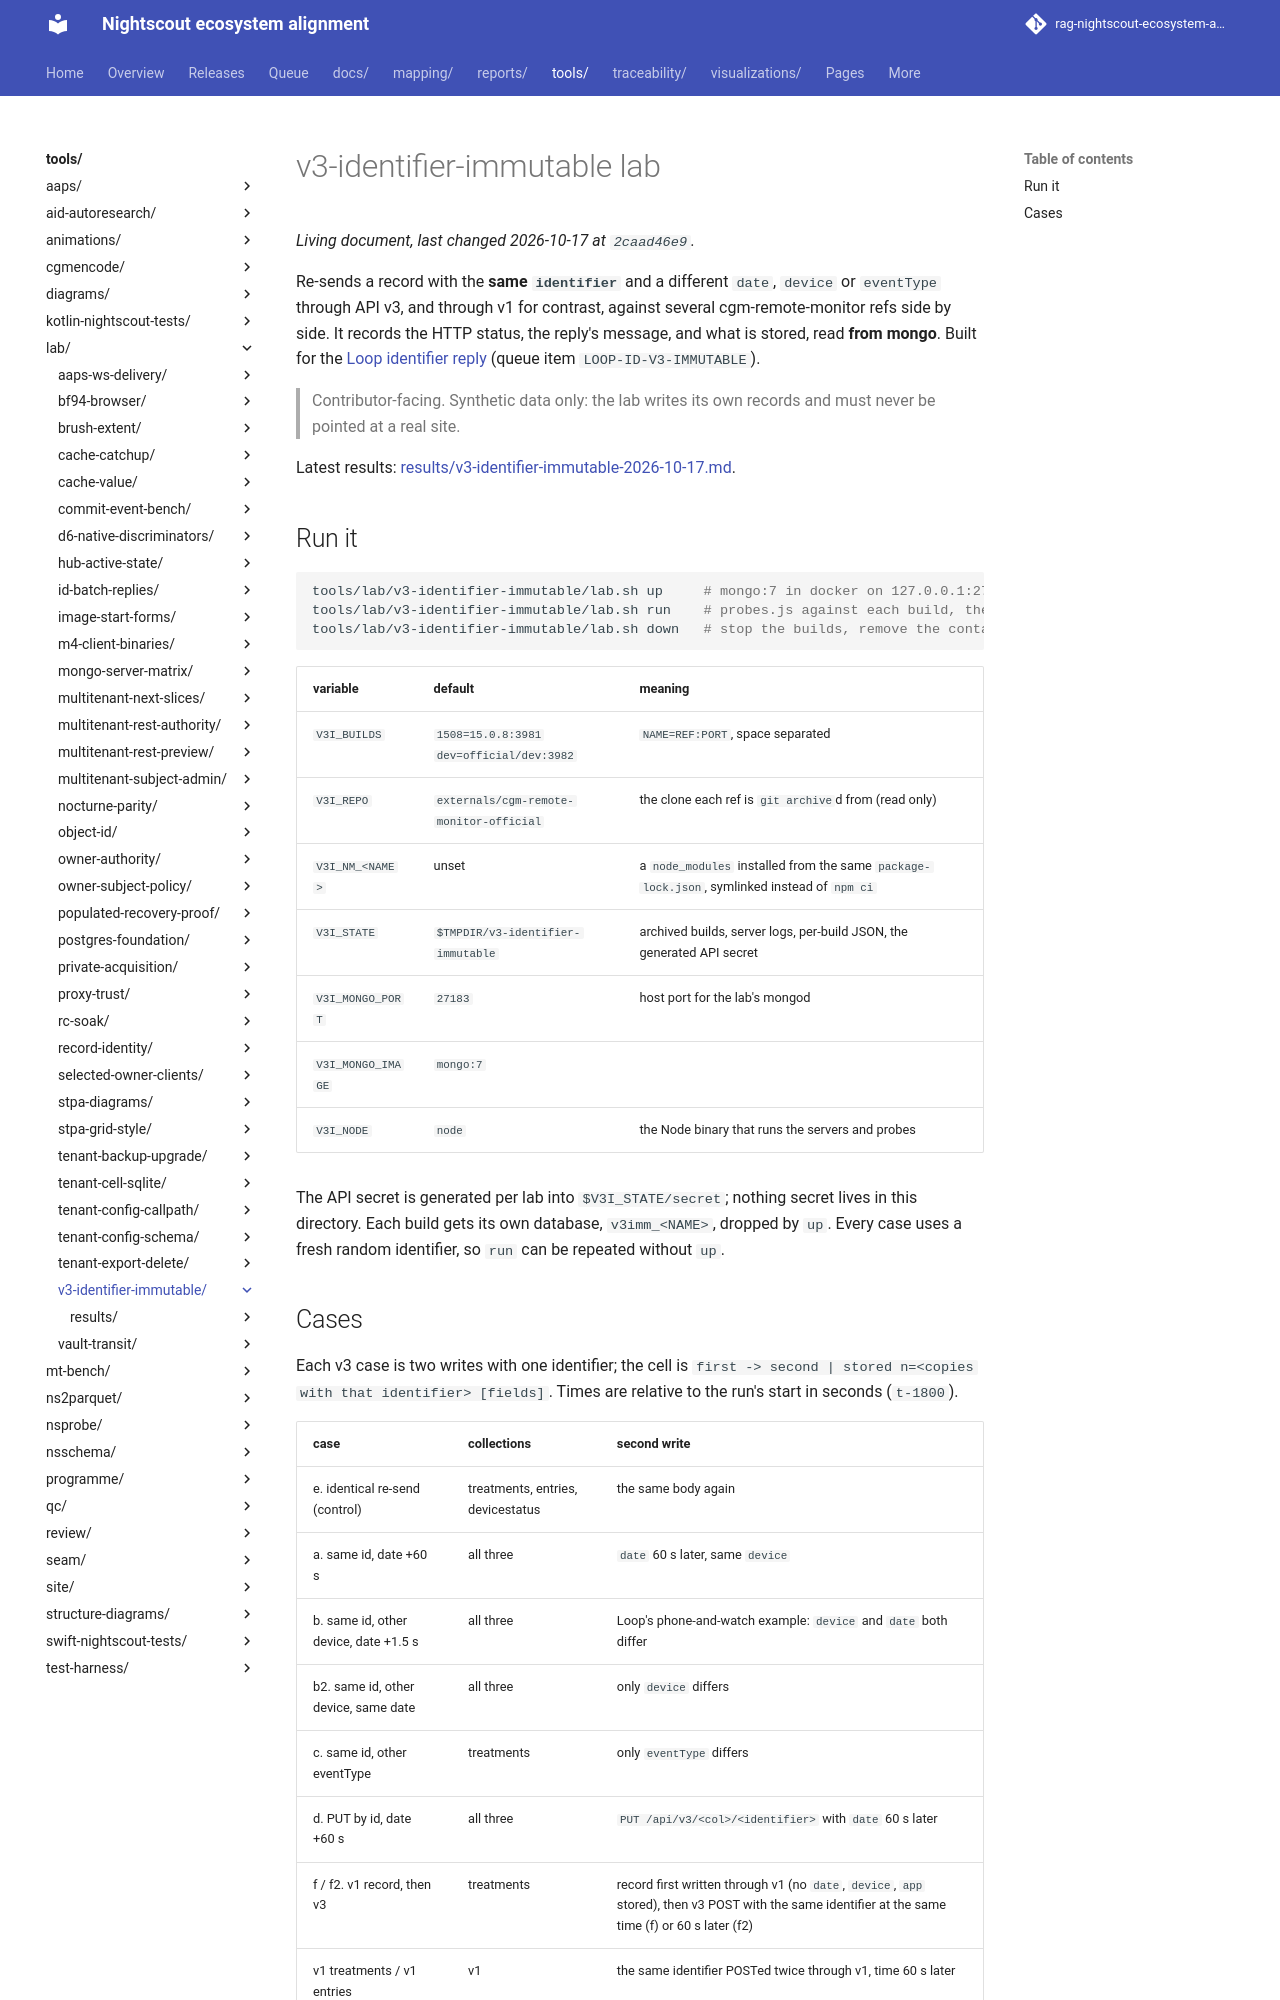

repository: bewest/rag-nightscout-ecosystem-alignment · page: tools/lab/v3-identifier-immutable/index.html · generator: mkdocs

# v3-identifier-immutable lab

Re-sends a record with the **same `identifier`** and a different `date`, `device` or `eventType`
through API v3, and through v1 for contrast, against several cgm-remote-monitor refs side by side.
It records the HTTP status, the reply's message, and what is stored, read **from mongo**. Built for
the [Loop identifier reply](../../../docs/30-design/platform/upstream-asks-loop-identifier/README.md)
(queue item `LOOP-ID-V3-IMMUTABLE`).

> Contributor-facing. Synthetic data only: the lab writes its own records and must never be pointed
> at a real site.

Latest results: [results/v3-identifier-immutable-2026-10-17.md](results/v3-identifier-immutable-2026-10-17.md).

## Run it

```sh
tools/lab/v3-identifier-immutable/lab.sh up     # mongo:7 in docker on 127.0.0.1:27183; archive and start each ref
tools/lab/v3-identifier-immutable/lab.sh run    # probes.js against each build, then one table
tools/lab/v3-identifier-immutable/lab.sh down   # stop the builds, remove the container
```

| variable | default | meaning |
|---|---|---|
| `V3I_BUILDS` | `1508=15.0.8:3981 dev=official/dev:3982` | `NAME=REF:PORT`, space separated |
| `V3I_REPO` | `externals/cgm-remote-monitor-official` | the clone each ref is `git archive`d from (read only) |
| `V3I_NM_<NAME>` | unset | a `node_modules` installed from the same `package-lock.json`, symlinked instead of `npm ci` |
| `V3I_STATE` | `$TMPDIR/v3-identifier-immutable` | archived builds, server logs, per-build JSON, the generated API secret |
| `V3I_MONGO_PORT` | `27183` | host port for the lab's mongod |
| `V3I_MONGO_IMAGE` | `mongo:7` | |
| `V3I_NODE` | `node` | the Node binary that runs the servers and probes |

The API secret is generated per lab into `$V3I_STATE/secret`; nothing secret lives in this
directory. Each build gets its own database, `v3imm_<NAME>`, dropped by `up`. Every case uses a
fresh random identifier, so `run` can be repeated without `up`.
